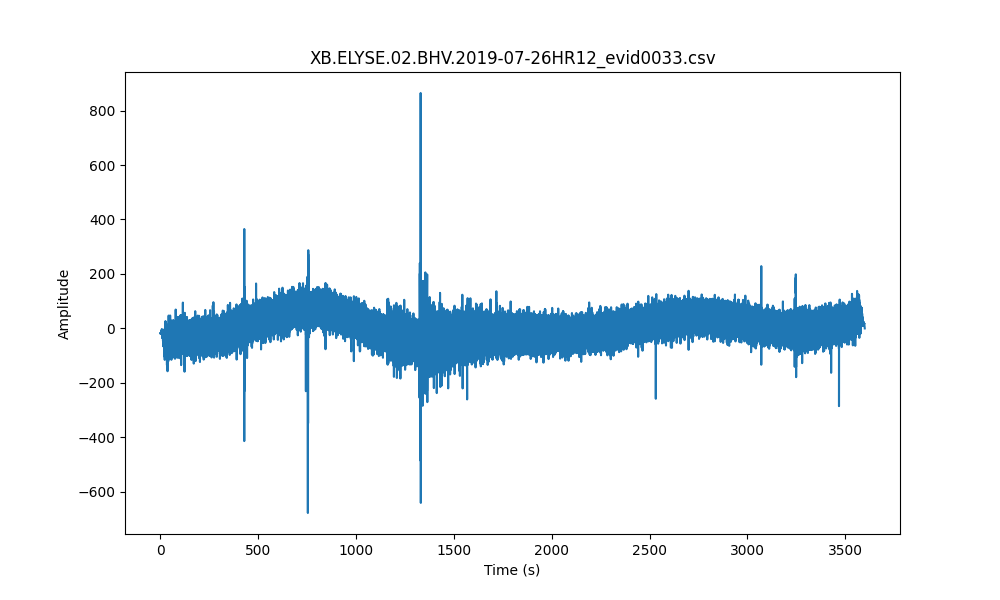

Source data for this figure (header and first rows):
time(%Y-%m-%dT%H:%M:%S.%f), rel_time(sec), velocity(c/s)
2019-07-26T12:00:00.010000Z, 0.0, -17.61
2019-07-26T12:00:00.060000Z, 0.05, -17.61
2019-07-26T12:00:00.110000Z, 0.1, -17.62
2019-07-26T12:00:00.160000Z, 0.15, -17.62
2019-07-26T12:00:00.210000Z, 0.2, -17.62
2019-07-26T12:00:00.260000Z, 0.25, -17.62
2019-07-26T12:00:00.310000Z, 0.3, -17.63
2019-07-26T12:00:00.360000Z, 0.35, -17.63
2019-07-26T12:00:00.410000Z, 0.4, -17.64
2019-07-26T12:00:00.460000Z, 0.45, -17.64
2019-07-26T12:00:00.510000Z, 0.5, -17.63
2019-07-26T12:00:00.560000Z, 0.55, -17.63
2019-07-26T12:00:00.610000Z, 0.6, -17.62
2019-07-26T12:00:00.660000Z, 0.65, -17.6
2019-07-26T12:00:00.710000Z, 0.7, -17.61
2019-07-26T12:00:00.760000Z, 0.75, -17.59
2019-07-26T12:00:00.810000Z, 0.8, -17.6
2019-07-26T12:00:00.860000Z, 0.85, -17.7
2019-07-26T12:00:00.910000Z, 0.9, -17.63
2019-07-26T12:00:00.960000Z, 0.95, -17.59
2019-07-26T12:00:01.010000Z, 1.0, -17.78
2019-07-26T12:00:01.060000Z, 1.05, -17.66
2019-07-26T12:00:01.110000Z, 1.1, -17.62
2019-07-26T12:00:01.160000Z, 1.15, -17.75
2019-07-26T12:00:01.210000Z, 1.2, -17.68
2019-07-26T12:00:01.260000Z, 1.25, -17.75
2019-07-26T12:00:01.310000Z, 1.3, -17.71
2019-07-26T12:00:01.360000Z, 1.35, -17.76
2019-07-26T12:00:01.410000Z, 1.4, -17.67
2019-07-26T12:00:01.460000Z, 1.45, -17.38
2019-07-26T12:00:01.510000Z, 1.5, -17.68
2019-07-26T12:00:01.560000Z, 1.55, -17.72
2019-07-26T12:00:01.610000Z, 1.6, -17.58
2019-07-26T12:00:01.660000Z, 1.65, -17.61
2019-07-26T12:00:01.710000Z, 1.7, -17.46
2019-07-26T12:00:01.760000Z, 1.75, -17.46
2019-07-26T12:00:01.810000Z, 1.8, -17.78
2019-07-26T12:00:01.860000Z, 1.85, -17.95
2019-07-26T12:00:01.910000Z, 1.9, -17.56
2019-07-26T12:00:01.960000Z, 1.95, -17.67
2019-07-26T12:00:02.010000Z, 2.0, -17.67
2019-07-26T12:00:02.060000Z, 2.05, -17.62
2019-07-26T12:00:02.110000Z, 2.1, -18.39
2019-07-26T12:00:02.160000Z, 2.15, -18.03
2019-07-26T12:00:02.210000Z, 2.2, -17.81
2019-07-26T12:00:02.260000Z, 2.25, -18.13
2019-07-26T12:00:02.310000Z, 2.3, -17.43
2019-07-26T12:00:02.360000Z, 2.35, -17.79
2019-07-26T12:00:02.410000Z, 2.4, -18.13
2019-07-26T12:00:02.460000Z, 2.45, -17.68
2019-07-26T12:00:02.510000Z, 2.5, -17.84
2019-07-26T12:00:02.560000Z, 2.55, -17.26
2019-07-26T12:00:02.610000Z, 2.6, -17.31
2019-07-26T12:00:02.660000Z, 2.65, -17.74
2019-07-26T12:00:02.710000Z, 2.7, -16.95
2019-07-26T12:00:02.760000Z, 2.75, -17.48
2019-07-26T12:00:02.810000Z, 2.8, -17.68
2019-07-26T12:00:02.860000Z, 2.85, -17.11
2019-07-26T12:00:02.910000Z, 2.9, -17.78
2019-07-26T12:00:02.960000Z, 2.95, -17.62
... 71,940 more rows
